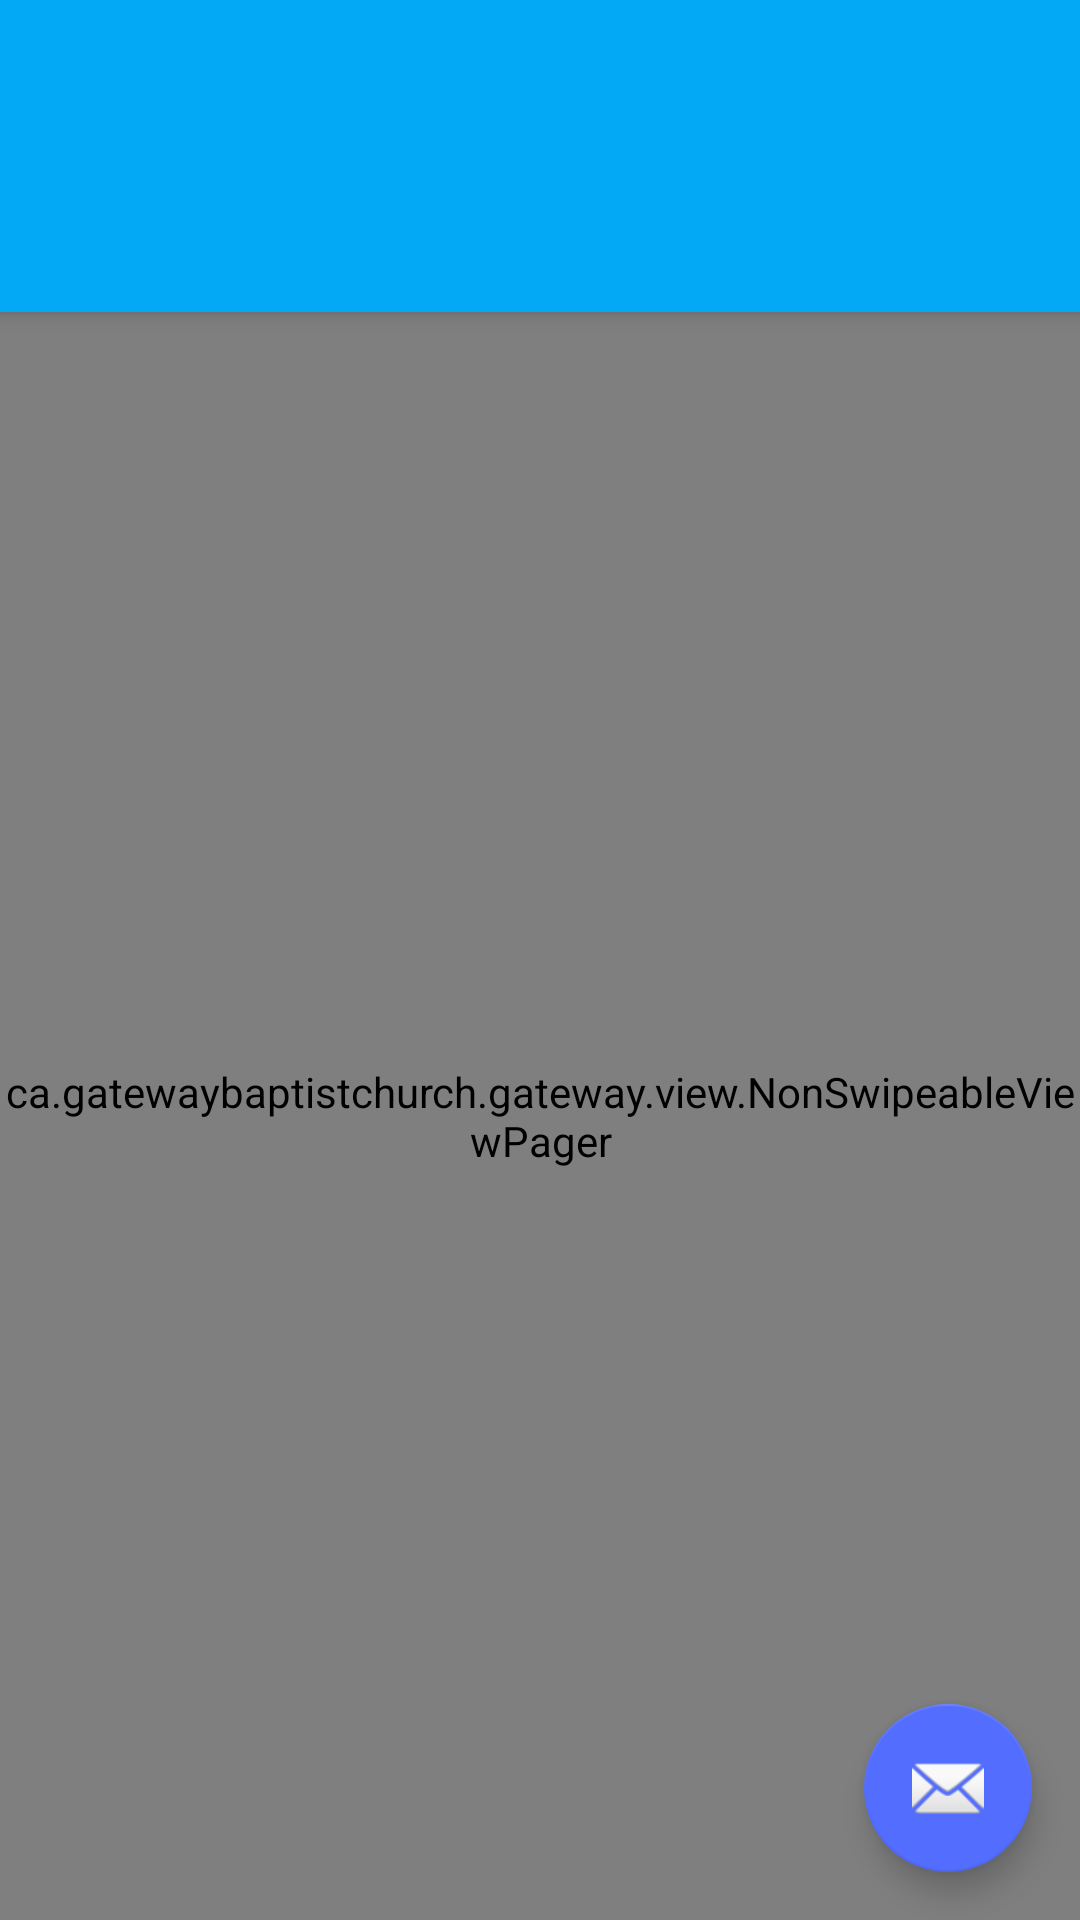

Write the Android layout XML for this screen, with the resource values it uses.
<!-- AndroidManifest.xml: application theme AppTheme -->
<!-- res/layout/app_bar_main.xml -->
<?xml version="1.0" encoding="utf-8"?>
<android.support.design.widget.CoordinatorLayout
	xmlns:android="http://schemas.android.com/apk/res/android"
	xmlns:app="http://schemas.android.com/apk/res-auto"
	xmlns:tools="http://schemas.android.com/tools"
	android:layout_width="match_parent"
	android:layout_height="match_parent"
	android:fitsSystemWindows="true"
	tools:context="ca.gatewaybaptistchurch.gateway.MainActivity">

	<android.support.design.widget.AppBarLayout
		android:layout_width="match_parent"
		android:layout_height="wrap_content"
		android:theme="@style/AppTheme.AppBarOverlay">

		<android.support.v7.widget.Toolbar
			android:id="@+id/toolbar"
			android:layout_width="match_parent"
			android:layout_height="?attr/actionBarSize"
			android:background="?attr/colorPrimary"
			app:popupTheme="@style/AppTheme.PopupOverlay"/>

		<android.support.design.widget.TabLayout
			android:id="@+id/tab_layout"
			android:layout_width="match_parent"
			android:layout_height="wrap_content"
			app:tabGravity="fill"
			app:tabMode="fixed"/>

	</android.support.design.widget.AppBarLayout>

	<include layout="@layout/content_main"/>

	<android.support.design.widget.FloatingActionButton
		android:id="@+id/fab"
		android:layout_width="wrap_content"
		android:layout_height="wrap_content"
		android:layout_gravity="bottom|end"
		android:layout_margin="@dimen/fab_margin"
		android:src="@android:drawable/ic_dialog_email"/>

</android.support.design.widget.CoordinatorLayout>
<!-- res/layout/content_main.xml (included above) -->
<?xml version="1.0" encoding="utf-8"?>
<ca.gatewaybaptistchurch.gateway.view.NonSwipeableViewPager
	android:id="@+id/view_pager"
	xmlns:android="http://schemas.android.com/apk/res/android"
	xmlns:app="http://schemas.android.com/apk/res-auto"
	android:layout_width="match_parent"
	android:layout_height="match_parent"
	app:layout_behavior="@string/appbar_scrolling_view_behavior"/>
<!-- resources referenced by this layout -->
<resources>
  <dimen name="fab_margin">16dp</dimen>
  <style name="AppTheme.AppBarOverlay" parent="ThemeOverlay.AppCompat.Dark.ActionBar" />
  <style name="AppTheme.PopupOverlay" parent="ThemeOverlay.AppCompat.Light" />
  <style name="AppTheme" parent="Theme.AppCompat.Light.DarkActionBar">
  		
  		<item name="colorPrimary">@color/primary</item>
  		<item name="colorPrimaryDark">@color/primaryDark</item>
  		<item name="colorAccent">@color/accent</item>
  	</style>
  <color name="primary">#03A9F4</color>
  <color name="primaryDark">#0288D1</color>
  <color name="accent">#536DFE</color>
</resources>
